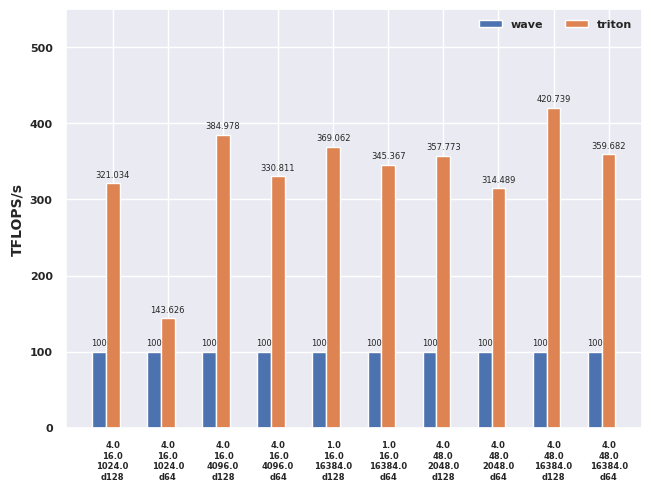

The matplotlib source for this figure:
#!/usr/bin/env python3

import matplotlib.pyplot as plt
import seaborn as sns
import numpy as np

sns.set_theme()

shapes = (
    "4.0\n16.0\n1024.0\nd128",
    "4.0\n16.0\n1024.0\nd64",
    "4.0\n16.0\n4096.0\nd128",
    "4.0\n16.0\n4096.0\nd64",
    "1.0\n16.0\n16384.0\nd128",
    "1.0\n16.0\n16384.0\nd64",
    "4.0\n48.0\n2048.0\nd128",
    "4.0\n48.0\n2048.0\nd64",
    "4.0\n48.0\n16384.0\nd128",
    "4.0\n48.0\n16384.0\nd64",
)
providers = {
    "wave": (100.0, 100.0, 100.0, 100.0, 100.0, 100.0, 100.0, 100.0, 100.0, 100.0),
    "triton": (321.033856, 143.625658, 384.978024, 330.811170, 369.061602, 345.366595, 357.773456, 314.488573, 420.738852, 359.682056),
}

x = np.arange(len(shapes))  # the label locations
width = 0.25  # the width of the bars
multiplier = 0

fig, ax = plt.subplots(layout="constrained")

for attribute, measurement in providers.items():
    offset = width * multiplier
    rects = ax.bar(x + offset, measurement, width, label=attribute)
    ax.bar_label(rects, padding=3, fontsize=6)
    multiplier += 1

# Add some text for labels, title and custom x-axis tick labels, etc.
plt.rc("font", weight="bold")
ax.set_ylabel("TFLOPS/s", fontsize=10, weight="bold")
ax.set_title("")
ax.set_xticks(x + width)
ax.set_xticklabels(shapes, fontsize=6, rotation=0)
plt.yticks(fontsize=8, weight="bold")
plt.xticks(weight="bold")
ax.legend(loc="upper right", ncols=3, prop={"size": 8}, frameon=False)
ax.set_ylim(0, 550)

plt.savefig("attention_performance.svg", dpi=300, format="svg", bbox_inches="tight")
